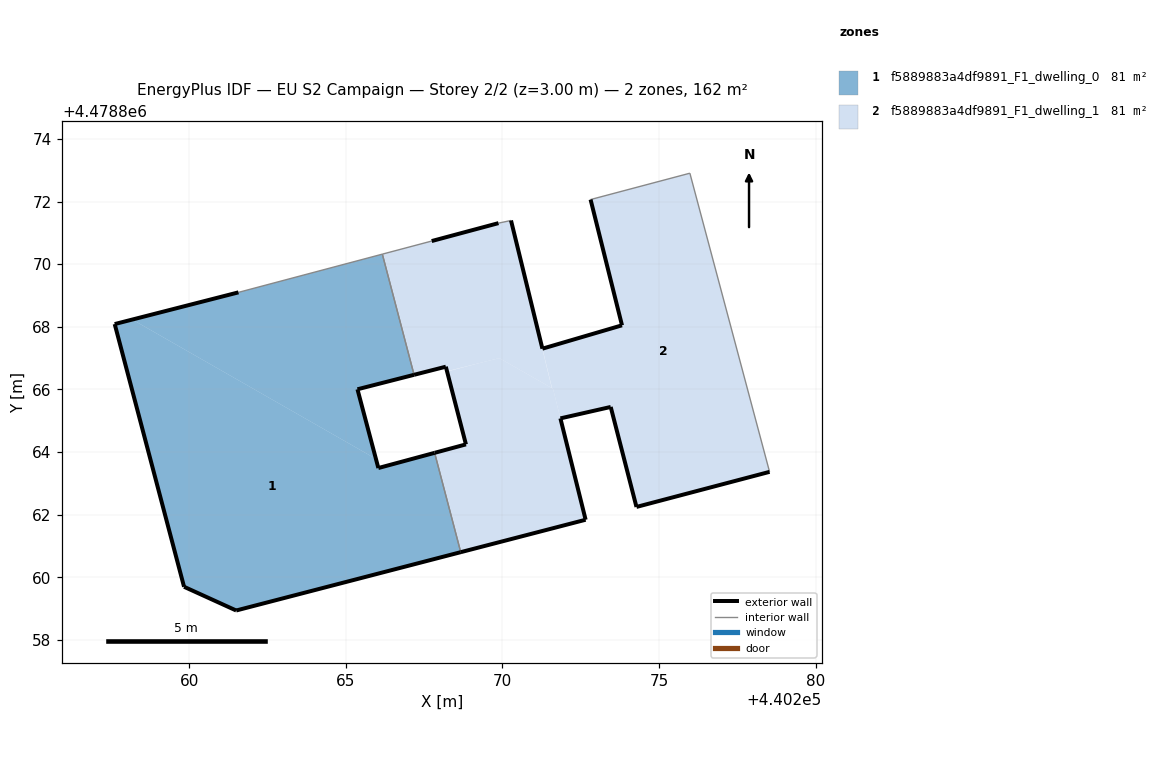
=== STOREY PLAN SPEC (per zone: floor XY polygon, exterior-wall plan segments, windows/doors) ===
zone 1: f5889883a4df9891_F1_dwelling_0  (81.1 m²)
  floor: (440268.67, 4478860.81) (440267.84, 4478863.98) (440266.04, 4478863.49) (440265.96, 4478863.78) (440258.18, 4478868.23) (440257.62, 4478868.09) (440259.84, 4478859.70) (440261.50, 4478858.94)
  floor: (440265.96, 4478863.78) (440265.37, 4478866.01) (440267.18, 4478866.47) (440266.17, 4478870.32) (440261.57, 4478869.10) (440258.18, 4478868.23)
  exterior wall: (440257.62, 4478868.09) – (440261.57, 4478869.10)  [4.1 m]
  exterior wall: (440267.18, 4478866.47) – (440265.37, 4478866.01)  [1.9 m]
  exterior wall: (440265.37, 4478866.01) – (440266.04, 4478863.49)  [2.6 m]
  exterior wall: (440266.04, 4478863.49) – (440267.84, 4478863.98)  [1.9 m]
  exterior wall: (440268.67, 4478860.81) – (440261.50, 4478858.94)  [7.4 m]
  exterior wall: (440261.50, 4478858.94) – (440259.84, 4478859.70)  [1.8 m]
  exterior wall: (440259.84, 4478859.70) – (440257.62, 4478868.09)  [8.7 m]
  interior walls: 3
zone 2: f5889883a4df9891_F1_dwelling_1  (81.0 m²)
  floor: (440271.58, 4478866.05) (440270.28, 4478871.39) (440269.88, 4478871.31) (440267.74, 4478870.74) (440266.17, 4478870.32) (440267.18, 4478866.47) (440268.19, 4478866.73) (440268.23, 4478866.58) (440269.30, 4478866.85) (440269.90, 4478867.00)
  floor: (440278.53, 4478863.37) (440275.98, 4478872.90) (440272.82, 4478872.06) (440273.82, 4478868.05) (440271.44, 4478867.35) (440271.42, 4478867.34) (440271.28, 4478867.30) (440271.58, 4478866.04) (440271.62, 4478866.02) (440271.85, 4478865.08) (440273.46, 4478865.44) (440274.28, 4478862.25)
  floor: (440272.66, 4478861.84) (440271.62, 4478866.02) (440271.51, 4478866.09) (440269.90, 4478867.00) (440269.30, 4478866.85) (440268.23, 4478866.57) (440268.84, 4478864.25) (440267.84, 4478863.98) (440268.67, 4478860.81)
  exterior wall: (440267.84, 4478863.98) – (440268.84, 4478864.25)  [1.0 m]
  exterior wall: (440268.84, 4478864.25) – (440268.19, 4478866.73)  [2.6 m]
  exterior wall: (440268.19, 4478866.73) – (440267.18, 4478866.47)  [1.0 m]
  exterior wall: (440267.74, 4478870.74) – (440269.88, 4478871.31)  [2.2 m]
  exterior wall: (440270.28, 4478871.39) – (440271.28, 4478867.30)  [4.2 m]
  exterior wall: (440271.28, 4478867.30) – (440273.82, 4478868.05)  [2.6 m]
  exterior wall: (440273.82, 4478868.05) – (440272.82, 4478872.06)  [4.1 m]
  exterior wall: (440278.53, 4478863.37) – (440274.28, 4478862.25)  [4.4 m]
  exterior wall: (440274.28, 4478862.25) – (440273.46, 4478865.44)  [3.3 m]
  exterior wall: (440273.46, 4478865.44) – (440271.85, 4478865.08)  [1.6 m]
  exterior wall: (440271.85, 4478865.08) – (440272.66, 4478861.84)  [3.3 m]
  exterior wall: (440272.66, 4478861.84) – (440268.67, 4478860.81)  [4.1 m]
  interior walls: 6

=== DERIVED (storey summary) ===
Building: EU S2 Campaign
Storey: 2 of 2  (floor level z = 3.00 m)
Storey gross floor area: 162.1 m²
Zones on this storey: 2
  - f5889883a4df9891_F1_dwelling_0: floor 81.1 m²; exterior wall 28.3 m (84.9 m²); WWR 0.0%
  - f5889883a4df9891_F1_dwelling_1: floor 81.0 m²; exterior wall 34.6 m (103.9 m²); WWR 0.0%
Zone adjacency (shared interzone walls):
  - f5889883a4df9891_F1_dwelling_0 ↔ f5889883a4df9891_F1_dwelling_1